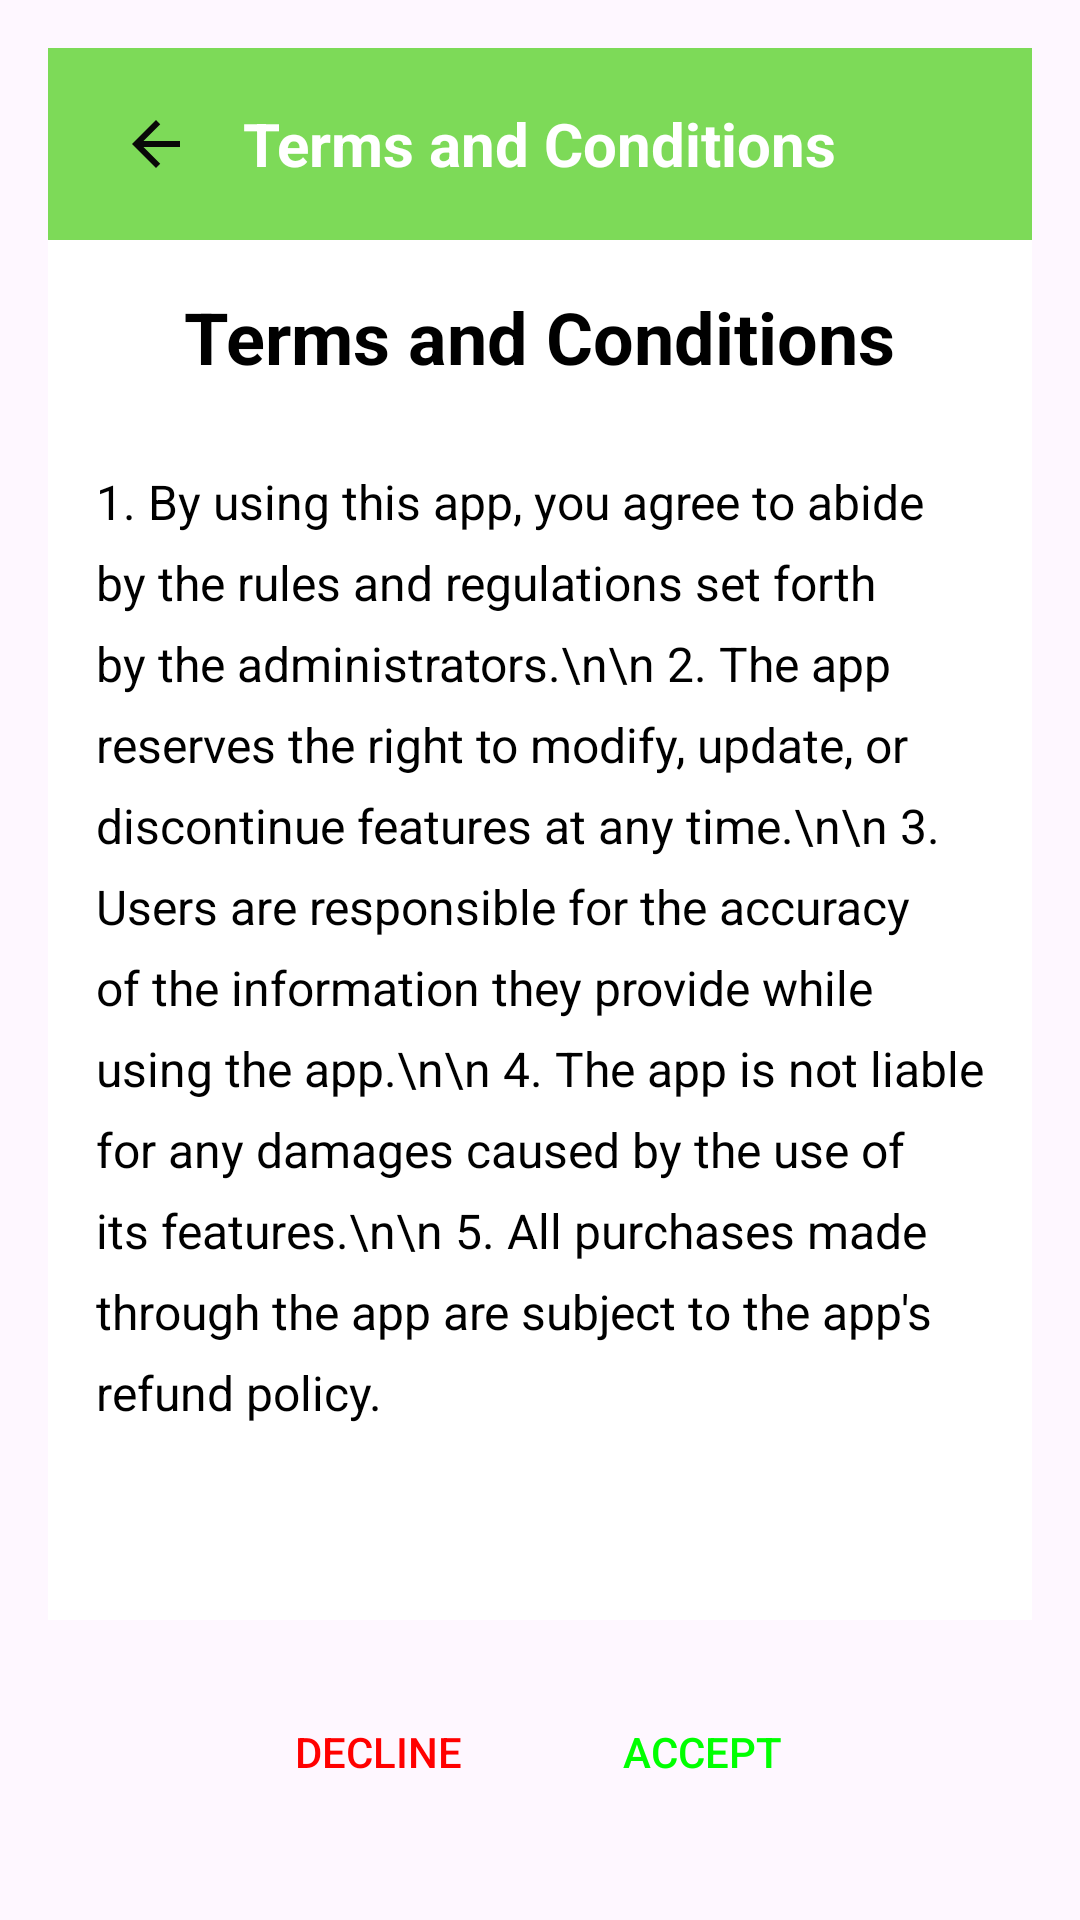

The Android layout XML behind this screen, and the referenced resources:
<!-- AndroidManifest.xml: application theme Theme.ProjectMEDBILL -->
<!-- res/layout/activity_terms_conditions.xml -->
<?xml version="1.0" encoding="utf-8"?>
<LinearLayout xmlns:android="http://schemas.android.com/apk/res/android"
    android:layout_width="match_parent"
    android:layout_height="match_parent"
    android:orientation="vertical"
    android:padding="16dp">

    
    <androidx.appcompat.widget.Toolbar
        android:id="@+id/tool_bar"
        android:layout_width="match_parent"
        android:layout_height="wrap_content"
        android:background="?attr/colorPrimary"
        android:elevation="4dp">

        
        <ImageView
            android:id="@+id/back_arrow"
            android:layout_width="wrap_content"
            android:layout_height="wrap_content"
            android:src="@drawable/baseline_arrow_back_24"
            android:contentDescription="Back"
            android:padding="8dp"
            android:layout_gravity="start|center_vertical" />

        
        <TextView
            android:layout_width="wrap_content"
            android:layout_height="wrap_content"
            android:text="Terms and Conditions"
            android:textColor="#FFFFFF"
            android:textSize="20sp"
            android:textStyle="bold"
            android:layout_gravity="center"
            android:layout_marginStart="16dp" />
    </androidx.appcompat.widget.Toolbar>

    <ScrollView
        android:layout_width="match_parent"
        android:layout_height="0dp"
        android:layout_weight="1"
        android:paddingTop="16dp"
        android:background="#FFFFFF">

        <LinearLayout
            android:layout_width="match_parent"
            android:layout_height="wrap_content"
            android:orientation="vertical"
            android:gravity="center_horizontal">

            
            <TextView
                android:layout_width="wrap_content"
                android:layout_height="wrap_content"
                android:text="Terms and Conditions"
                android:textSize="24sp"
                android:textColor="#000000"
                android:textStyle="bold"
                android:gravity="center"
                android:paddingBottom="12dp" />

            
            <TextView
                android:id="@+id/terms_text"
                android:layout_width="match_parent"
                android:layout_height="wrap_content"
                android:lineSpacingExtra="8dp"
                android:padding="16dp"
                android:scrollbars="vertical"
                android:text="1. By using this app, you agree to abide by the rules and regulations set forth by the administrators.\n\n
2. The app reserves the right to modify, update, or discontinue features at any time.\n\n
3. Users are responsible for the accuracy of the information they provide while using the app.\n\n
4. The app is not liable for any damages caused by the use of its features.\n\n
5. All purchases made through the app are subject to the app's refund policy."
                android:textColor="#000000"
                android:textSize="16sp" />
        </LinearLayout>
    </ScrollView>

    
    <LinearLayout
        android:layout_width="match_parent"
        android:layout_height="wrap_content"
        android:orientation="horizontal"
        android:gravity="center"
        android:paddingTop="20dp"
        android:paddingBottom="16dp">

        
        <Button
            android:id="@+id/decline_button"
            android:layout_width="wrap_content"
            android:layout_height="wrap_content"
            android:text="Decline"
            android:textColor="#FF0000"
            android:background="?android:attr/selectableItemBackground" />

        
        <Button
            android:id="@+id/accept_button"
            android:layout_width="wrap_content"
            android:layout_height="wrap_content"
            android:text="Accept"
            android:textColor="#00FF00"
            android:layout_marginStart="20dp"
            android:background="?android:attr/selectableItemBackground" />
    </LinearLayout>

</LinearLayout>
<!-- resources referenced by this layout -->
<resources>
  <!-- drawable baseline_arrow_back_24 (drawable) -->
  <vector xmlns:android="http://schemas.android.com/apk/res/android" android:autoMirrored="true" android:height="24dp" android:tint="#090808" android:viewportHeight="24" android:viewportWidth="24" android:width="24dp">
        
      <path android:fillColor="@android:color/white" android:pathData="M20,11H7.83l5.59,-5.59L12,4l-8,8 8,8 1.41,-1.41L7.83,13H20v-2z"/>
      
  </vector>
  <style name="Theme.ProjectMEDBILL" parent="Base.Theme.ProjectMEDBILL" />
  <style name="Base.Theme.ProjectMEDBILL" parent="Theme.Material3.DayNight.NoActionBar">
          
          <item name="colorPrimary">@color/green</item> --&gt;
      </style>
  <color name="green">#7DDA58</color>
</resources>
